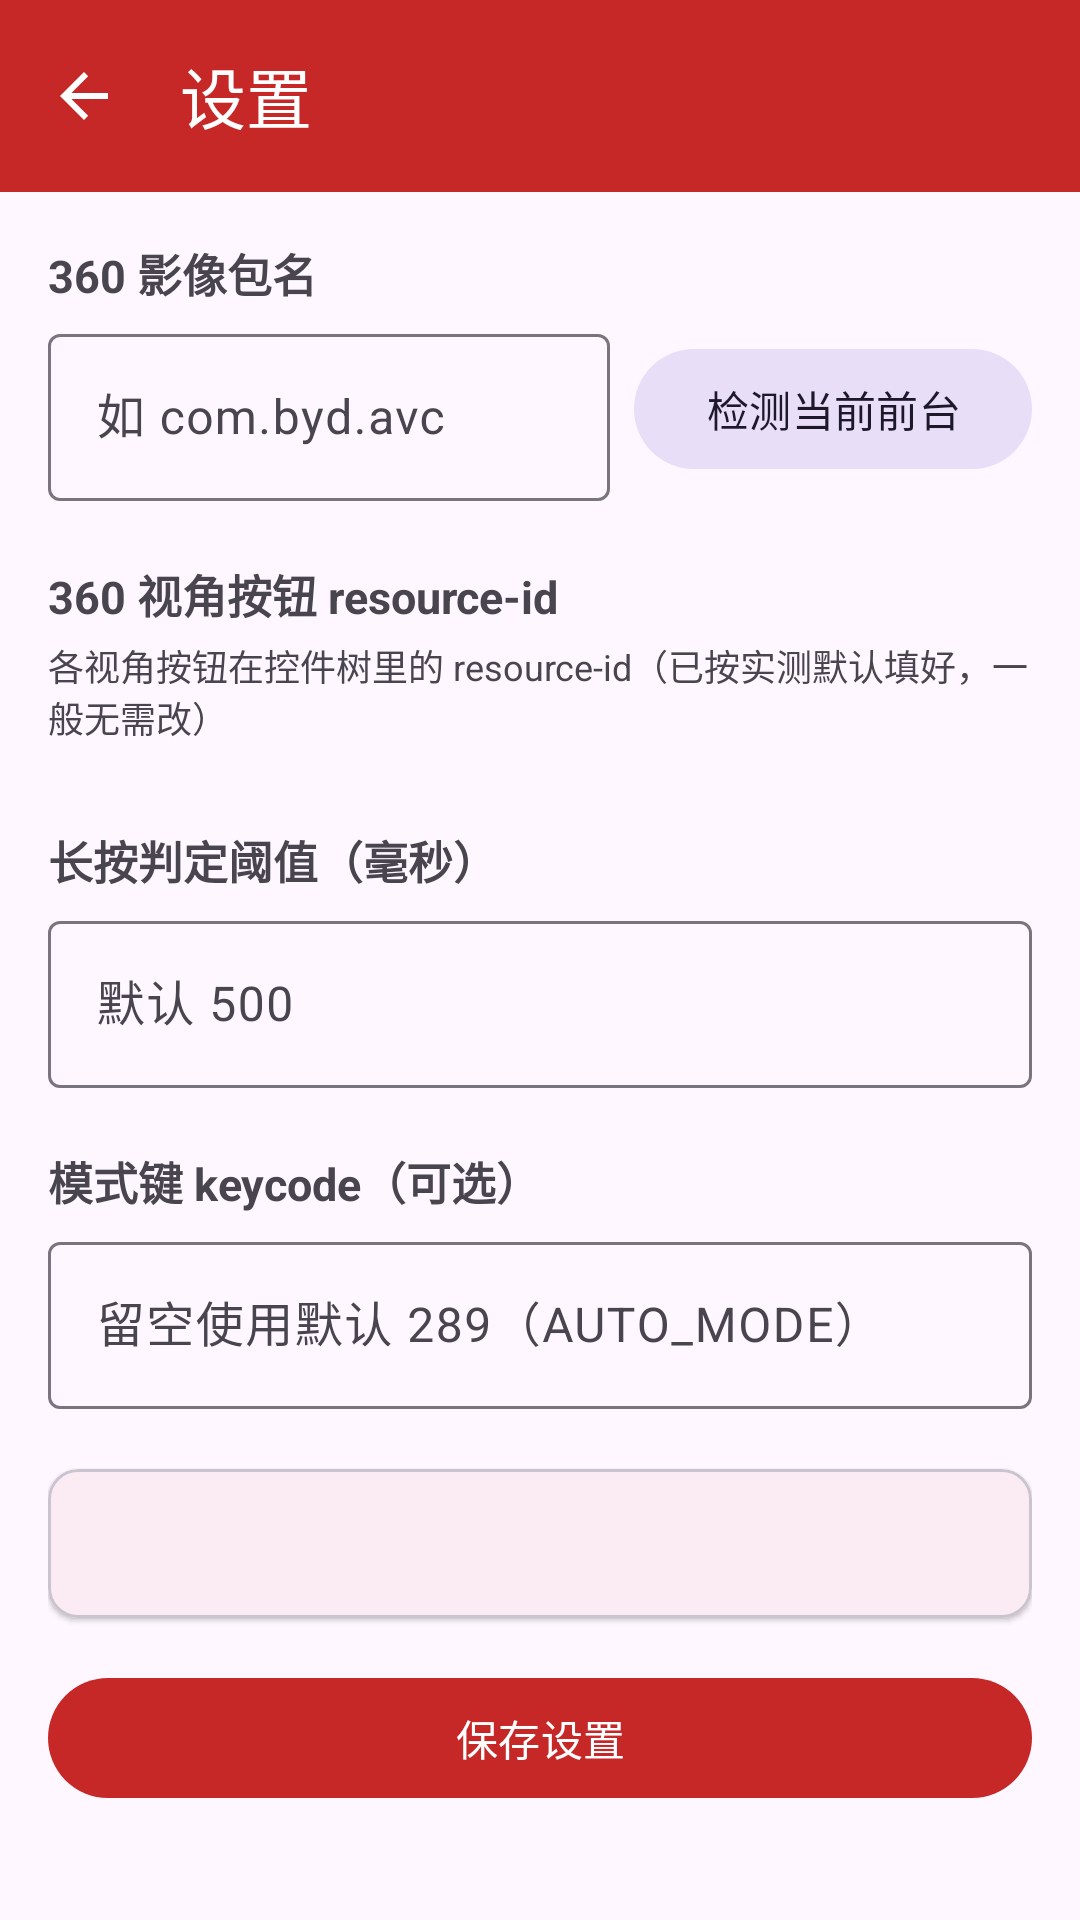

Produce the Android XML layout that renders to this screen, including the resource entries it uses.
<!-- AndroidManifest.xml: application theme Theme.BYDButtonController -->
<!-- res/layout/activity_settings.xml -->
<?xml version="1.0" encoding="utf-8"?>
<LinearLayout xmlns:android="http://schemas.android.com/apk/res/android"
    xmlns:app="http://schemas.android.com/apk/res-auto"
    android:layout_width="match_parent"
    android:layout_height="match_parent"
    android:orientation="vertical">

    <com.google.android.material.appbar.MaterialToolbar
        android:id="@+id/toolbar"
        android:layout_width="match_parent"
        android:layout_height="?attr/actionBarSize"
        android:background="?attr/colorPrimary"
        android:theme="@style/ThemeOverlay.AppCompat.Dark.ActionBar"
        app:navigationIcon="?attr/homeAsUpIndicator"
        app:title="设置" />

    <ScrollView
        android:layout_width="match_parent"
        android:layout_height="match_parent">

        <LinearLayout
            android:layout_width="match_parent"
            android:layout_height="wrap_content"
            android:orientation="vertical"
            android:padding="16dp">

            
            <TextView
                style="@style/SettingsSectionTitle"
                android:text="360 影像包名" />

            <LinearLayout
                android:layout_width="match_parent"
                android:layout_height="wrap_content"
                android:orientation="horizontal">

                <com.google.android.material.textfield.TextInputLayout
                    android:layout_width="0dp"
                    android:layout_height="wrap_content"
                    android:layout_weight="1"
                    android:hint="如 com.byd.avc">

                    <com.google.android.material.textfield.TextInputEditText
                        android:id="@+id/editPkg360"
                        android:layout_width="match_parent"
                        android:layout_height="wrap_content"
                        android:inputType="text" />
                </com.google.android.material.textfield.TextInputLayout>

                <com.google.android.material.button.MaterialButton
                    android:id="@+id/btnDetectPkg"
                    style="@style/Widget.Material3.Button.TonalButton"
                    android:layout_width="wrap_content"
                    android:layout_height="wrap_content"
                    android:layout_gravity="center_vertical"
                    android:layout_marginStart="8dp"
                    android:text="检测当前前台" />
            </LinearLayout>

            
            <TextView
                style="@style/SettingsSectionTitle"
                android:layout_marginTop="20dp"
                android:text="360 视角按钮 resource-id" />

            <TextView
                android:layout_width="match_parent"
                android:layout_height="wrap_content"
                android:layout_marginBottom="8dp"
                android:text="各视角按钮在控件树里的 resource-id（已按实测默认填好，一般无需改）"
                android:textColor="?android:attr/textColorSecondary"
                android:textSize="12sp" />

            <GridLayout
                android:id="@+id/labelsGrid"
                android:layout_width="match_parent"
                android:layout_height="wrap_content"
                android:columnCount="2"
                android:useDefaultMargins="true" />

            
            <TextView
                style="@style/SettingsSectionTitle"
                android:layout_marginTop="20dp"
                android:text="长按判定阈值（毫秒）" />

            <com.google.android.material.textfield.TextInputLayout
                android:layout_width="match_parent"
                android:layout_height="wrap_content"
                android:hint="默认 500">

                <com.google.android.material.textfield.TextInputEditText
                    android:id="@+id/editLongPressMs"
                    android:layout_width="match_parent"
                    android:layout_height="wrap_content"
                    android:inputType="number" />
            </com.google.android.material.textfield.TextInputLayout>

            
            <TextView
                style="@style/SettingsSectionTitle"
                android:layout_marginTop="20dp"
                android:text="模式键 keycode（可选）" />

            <com.google.android.material.textfield.TextInputLayout
                android:layout_width="match_parent"
                android:layout_height="wrap_content"
                android:hint="留空使用默认 289（AUTO_MODE）">

                <com.google.android.material.textfield.TextInputEditText
                    android:id="@+id/editModeKeycode"
                    android:layout_width="match_parent"
                    android:layout_height="wrap_content"
                    android:inputType="number" />
            </com.google.android.material.textfield.TextInputLayout>

            
            <com.google.android.material.card.MaterialCardView
                android:layout_width="match_parent"
                android:layout_height="wrap_content"
                android:layout_marginTop="20dp"
                app:cardCornerRadius="10dp"
                app:cardElevation="1dp">

                <TextView
                    android:id="@+id/helpText"
                    android:layout_width="match_parent"
                    android:layout_height="wrap_content"
                    android:padding="16dp"
                    android:textSize="13sp" />
            </com.google.android.material.card.MaterialCardView>

            <com.google.android.material.button.MaterialButton
                android:id="@+id/btnSave"
                android:layout_width="match_parent"
                android:layout_height="wrap_content"
                android:layout_marginTop="16dp"
                android:text="保存设置" />

        </LinearLayout>
    </ScrollView>
</LinearLayout>
<!-- resources referenced by this layout -->
<resources>
  <style name="SettingsSectionTitle">
          <item name="android:layout_width">match_parent</item>
          <item name="android:layout_height">wrap_content</item>
          <item name="android:textStyle">bold</item>
          <item name="android:textSize">15sp</item>
          <item name="android:layout_marginBottom">4dp</item>
      </style>
  <style name="Theme.BYDButtonController" parent="Theme.Material3.DayNight">
          <item name="colorPrimary">@color/byd_red_500</item>
          <item name="colorPrimaryVariant">@color/byd_red_700</item>
          <item name="colorOnPrimary">@color/white</item>
          <item name="colorSecondary">@color/byd_steel</item>
          <item name="colorSecondaryVariant">@color/byd_navy</item>
          <item name="colorOnSecondary">@color/white</item>
          
          <item name="windowActionBar">false</item>
          <item name="windowNoTitle">true</item>
      </style>
  <color name="byd_red_500">#C62828</color>
  <color name="byd_red_700">#8E0000</color>
  <color name="white">#FFFFFFFF</color>
  <color name="byd_steel">#455A64</color>
  <color name="byd_navy">#111827</color>
</resources>
